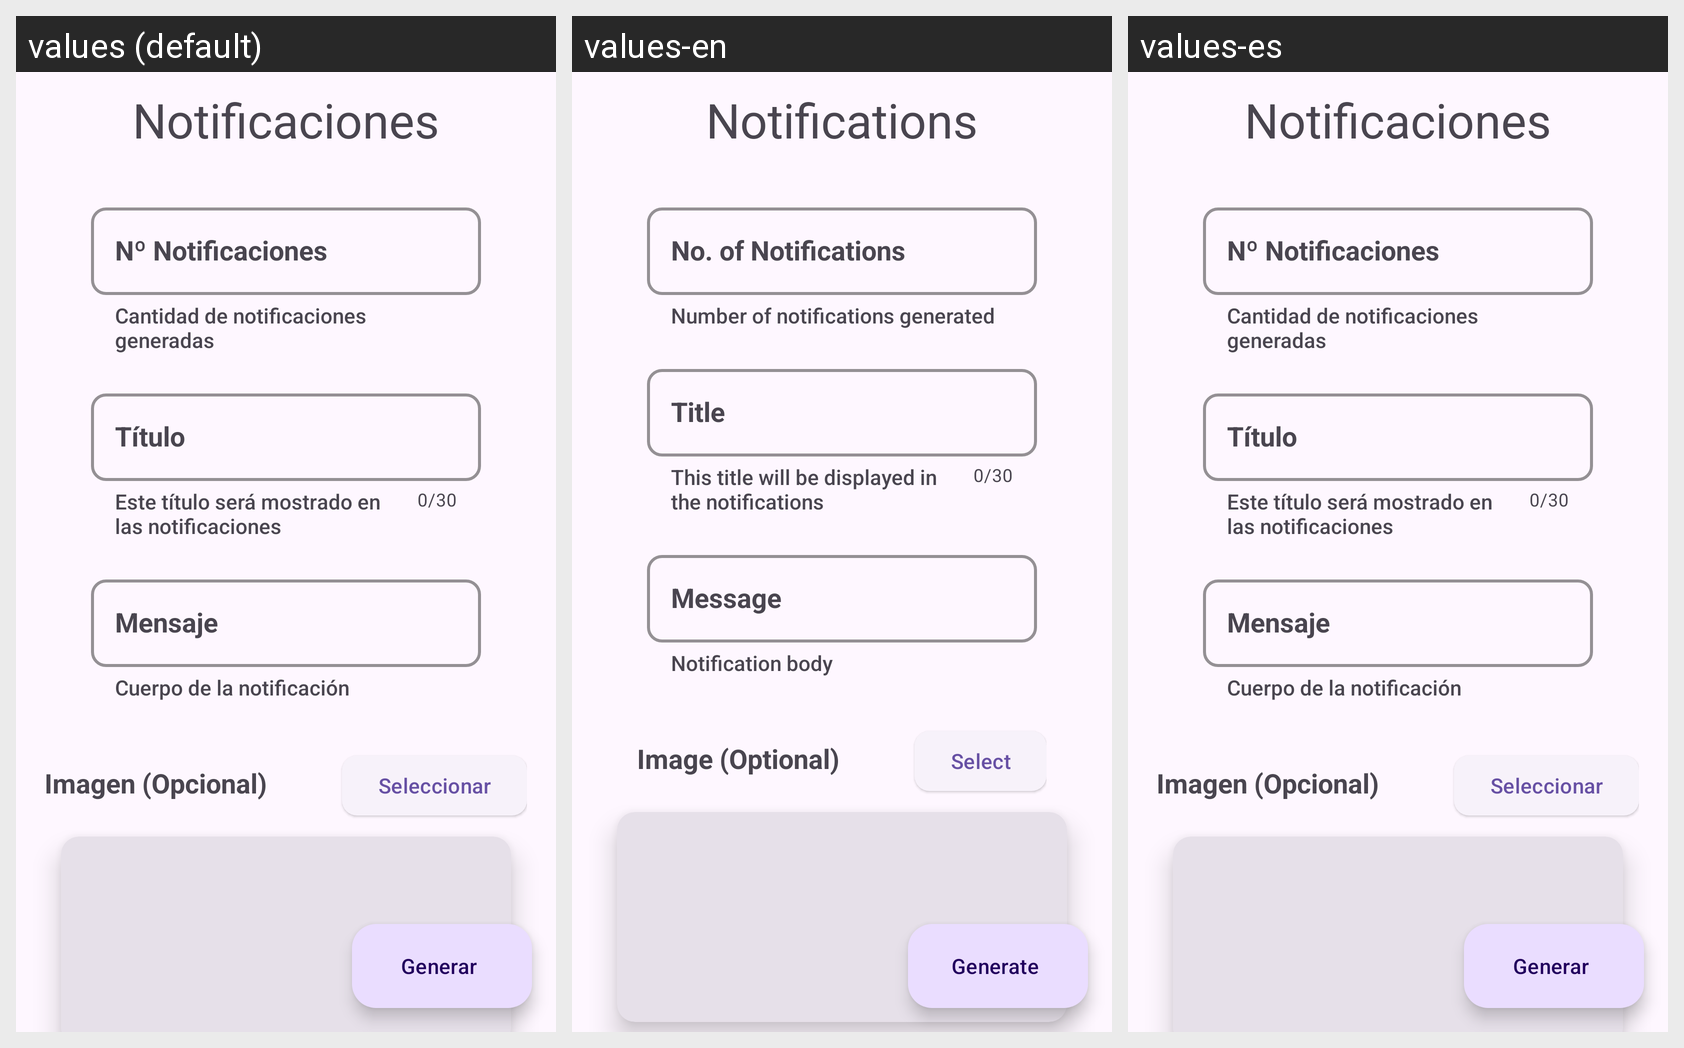

Here is an Android app screen in its default locale and in the app's own translations. Write out the translated-string differences for the strings that appear on this screen.
Android screen res/layout/activity_notifiaction.xml rendered under 3 locales, left to right: values (default), values-en, values-es. Device: Nexus 5 (rendered at 1080×1920; each locale shown at half size, 540×960, under a caption strip naming it); theme AppTheme.
Strings drawn on this screen, with the default value and each locale's value (text and hints the layout hard-codes, and strings that could not be matched under every locale, appear in the picture but are not listed):

notificaciones
  values: Notificaciones
  values-en: Notifications
  values-es: Notificaciones

n_notificaciones
  values: Nº Notificaciones
  values-en: No. of Notifications
  values-es: Nº Notificaciones

number_helper
  values: Cantidad de notificaciones generadas
  values-en: Number of notifications generated
  values-es: Cantidad de notificaciones generadas

tittle
  values: Título
  values-en: Title
  values-es: Título

title_helper
  values: Este título será mostrado en las notificaciones
  values-en: This title will be displayed in the notifications
  values-es: Este título será mostrado en las notificaciones

mess
  values: Mensaje
  values-en: Message
  values-es: Mensaje

body_helper
  values: Cuerpo de la notificación
  values-en: Notification body
  values-es: Cuerpo de la notificación

imagen_opcional
  values: Imagen (Opcional)
  values-en: Image (Optional)
  values-es: Imagen (Opcional)

seleccionar
  values: Seleccionar
  values-en: Select
  values-es: Seleccionar

generar
  values: Generar
  values-en: Generate
  values-es: Generar
